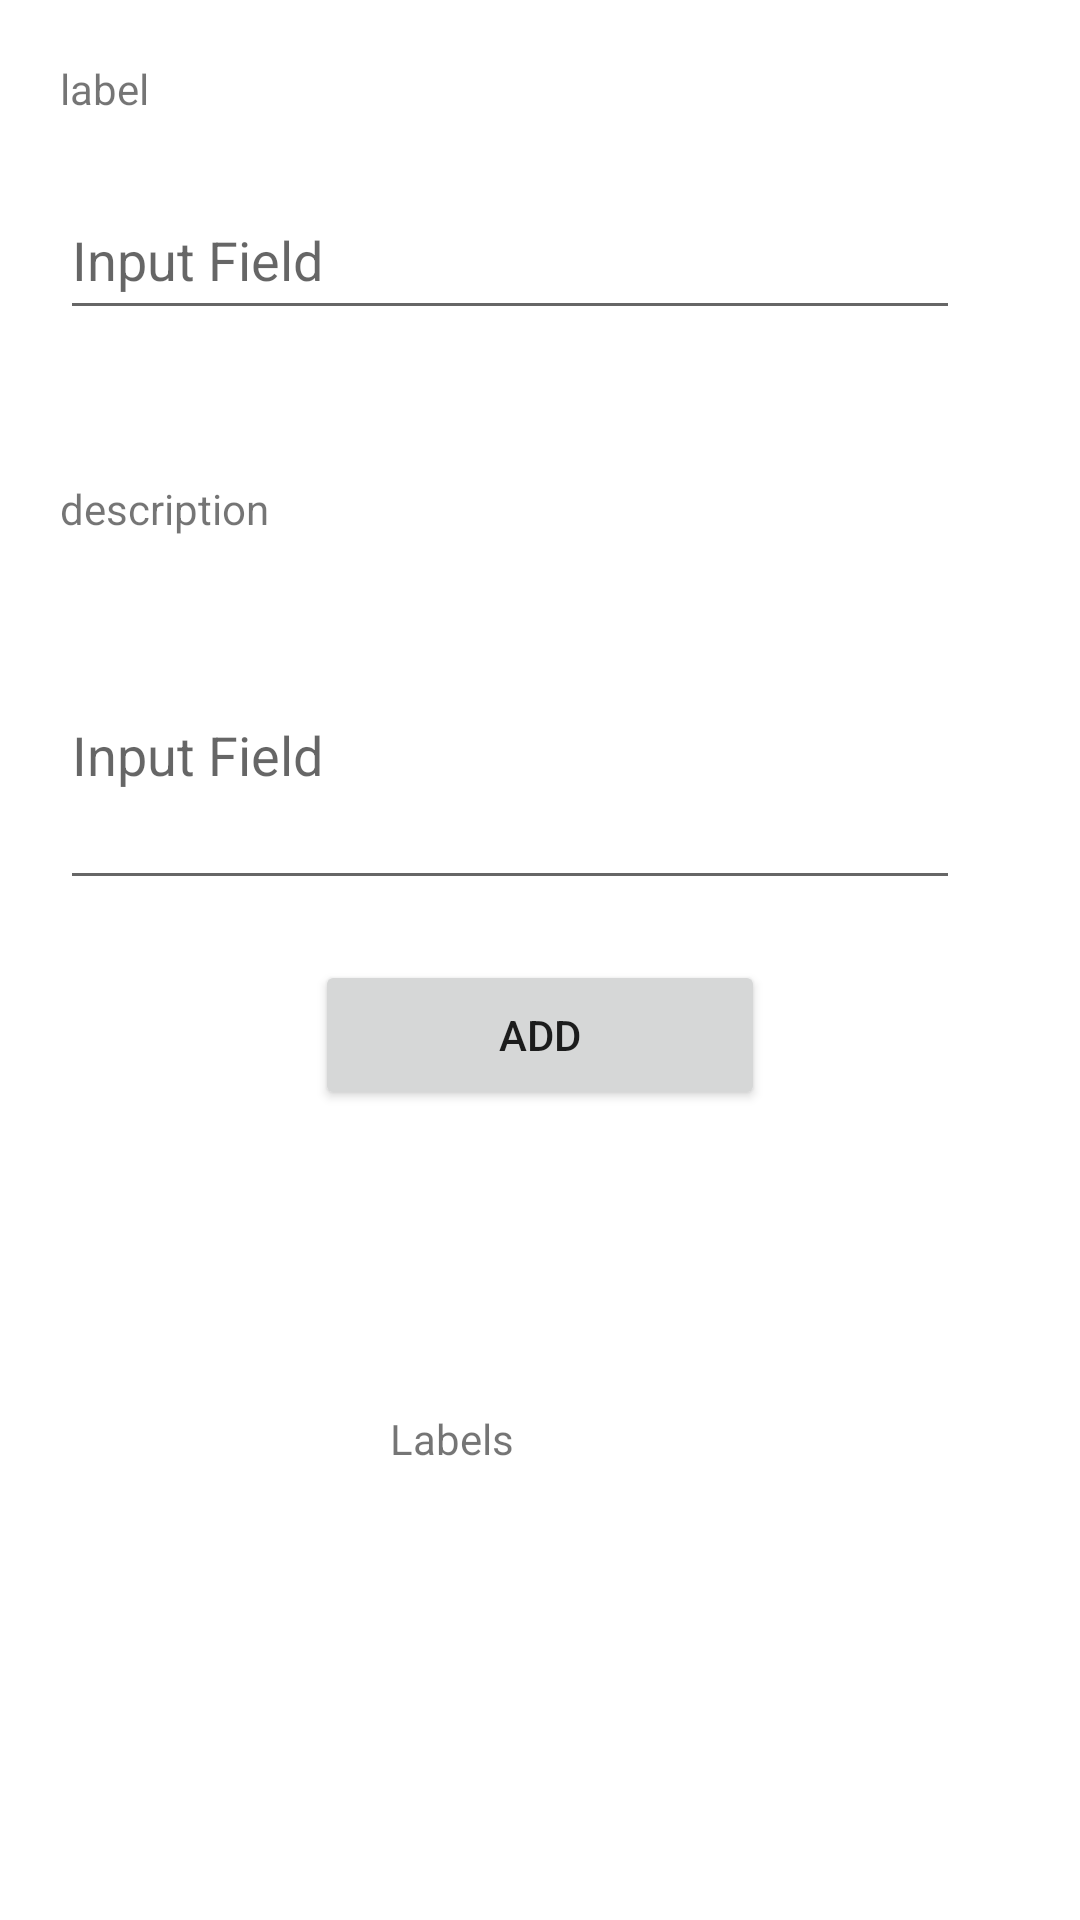

Reconstruct the res/layout file that produces this screen, plus the resources it refers to.
<!-- AndroidManifest.xml: application theme Theme.Finaldeneme -->
<!-- res/layout/fragment_add_label.xml -->
<?xml version="1.0" encoding="utf-8"?>
<androidx.constraintlayout.widget.ConstraintLayout xmlns:android="http://schemas.android.com/apk/res/android"
    xmlns:app="http://schemas.android.com/apk/res-auto"
    xmlns:tools="http://schemas.android.com/tools"
    android:layout_width="match_parent"
    android:layout_height="match_parent"
    tools:context=".ui.AddLabel.AddLabelFragment">

    <ScrollView
        android:layout_width="match_parent"
        android:layout_height="match_parent"
        app:layout_constraintEnd_toEndOf="parent"
        app:layout_constraintStart_toStartOf="parent"
        tools:layout_editor_absoluteY="107dp">

        <LinearLayout
            android:layout_width="match_parent"
            android:layout_height="wrap_content"
            android:orientation="vertical">


            <TextView
                android:layout_width="100dp"
                android:layout_height="20dp"
                android:layout_marginLeft="20dp"
                android:layout_marginTop="20dp"
                android:text="label" />

            <EditText
                android:id="@+id/labelInput"
                android:layout_width="300dp"
                android:layout_height="50dp"
                android:layout_marginLeft="20dp"
                android:layout_marginTop="20dp"
                android:ems="10"
                android:hint="Input Field"
                android:inputType="text" />
            <TextView
                android:layout_width="100dp"
                android:layout_height="20dp"
                android:layout_marginLeft="20dp"
                android:layout_marginTop="50dp"
                android:text="description" />
            <EditText
                android:id="@+id/descriptionInput"
                android:layout_width="300dp"
                android:layout_height="100dp"
                android:layout_marginLeft="20dp"
                android:layout_marginTop="20dp"
                android:ems="10"
                android:hint="Input Field"
                android:inputType="text" />

            <Button
                android:id="@+id/btnAddLabel"
                android:layout_width="150dp"
                android:layout_height="50dp"
                android:layout_gravity="center"
                android:layout_marginTop="20dp"
                android:text="Add" />

            <TextView
                android:id="@+id/textView13"
                android:layout_width="100dp"
                android:layout_height="20dp"
                android:layout_gravity="center"
                android:layout_marginTop="100dp"
                android:text="Labels" />
            <TableLayout
                android:id="@+id/tableLayout"
                android:layout_width="match_parent"
                android:layout_height="wrap_content"
                android:layout_marginTop="20dp"
                android:layout_marginLeft="20dp">


                <TableRow
                    android:id="@+id/dynamicRow"
                    android:layout_width="match_parent"
                    android:layout_height="wrap_content"
                    android:layout_gravity="left"/>

            </TableLayout>
        </LinearLayout>
    </ScrollView>
</androidx.constraintlayout.widget.ConstraintLayout>
<!-- resources referenced by this layout -->
<resources>
  <style name="Theme.Finaldeneme" parent="Theme.MaterialComponents.DayNight.DarkActionBar">
          
          <item name="colorPrimary">@color/purple_500</item>
          <item name="colorPrimaryVariant">@color/purple_700</item>
          <item name="colorOnPrimary">@color/white</item>
          
          <item name="colorSecondary">@color/teal_200</item>
          <item name="colorSecondaryVariant">@color/teal_700</item>
          <item name="colorOnSecondary">@color/black</item>
          
          <item name="android:statusBarColor">?attr/colorPrimaryVariant</item>
          
      </style>
  <!-- not gathered from this repository: default colours our renderer supplied (Android Studio template values) -->
  <color name="purple_500">#FF6200EE</color>
  <color name="purple_700">#FF3700B3</color>
  <color name="teal_200">#FF03DAC5</color>
  <color name="teal_700">#FF018786</color>
  <color name="black">#FF000000</color>
  <color name="white">#FFFFFFFF</color>
</resources>
